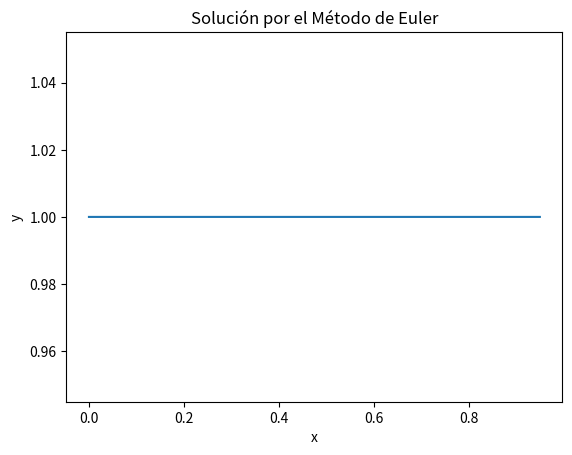

Source code (Python):
import numpy as np
import matplotlib.pyplot as plt

def euler_method(a, b, f, x0, y0, y1, h, x_final):
    """
    Resuelve la ecuación diferencial y'' + a(x)y' + b(x)y = f(x) usando el método de Euler.
    
    Parámetros:
    a, b, f: Funciones de Python que representan a(x), b(x) y f(x).
    x0, y0, y1: Condiciones iniciales x0, y(x0) y y'(x0).
    h: Tamaño del paso.
    x_final: Valor final de x para el que resolver la ecuación.
    
    Retorna:
    x_values, y_values: Arrays de los valores de x y y.
    """
    # Inicializar listas para almacenar los resultados
    x_values = [x0]
    u_values = [y0]
    v_values = [y1]

    # Bucle para aplicar el Método de Euler
    while x_values[-1] + h <= x_final:
        x_k = x_values[-1]
        u_k = u_values[-1]
        v_k = v_values[-1]

        # Aplicar las fórmulas del Método de Euler
        x_k1 = x_k + h
        u_k1 = u_k + h * v_k
        v_k1 = v_k + h * (-b(x_k) * u_k - a(x_k) * v_k + f(x_k))

        # Añadir los nuevos valores a las listas
        x_values.append(x_k1)
        u_values.append(u_k1)
        v_values.append(v_k1)

    return x_values, u_values
a = lambda x: -(2*x)/1-x**2
b = lambda x: (n*(n+1))/(1-x**2)
f = lambda x:0
n = 0
x0, y0, y1, h, x_final = 0, 1, 0, 0.00001, 0.95
x_values, y_values = euler_method(a, b, f, x0, y0, y1, h, x_final)

plt.plot(x_values, y_values)
plt.xlabel('x')
plt.ylabel('y')
plt.title('Solución por el Método de Euler')
plt.show()
